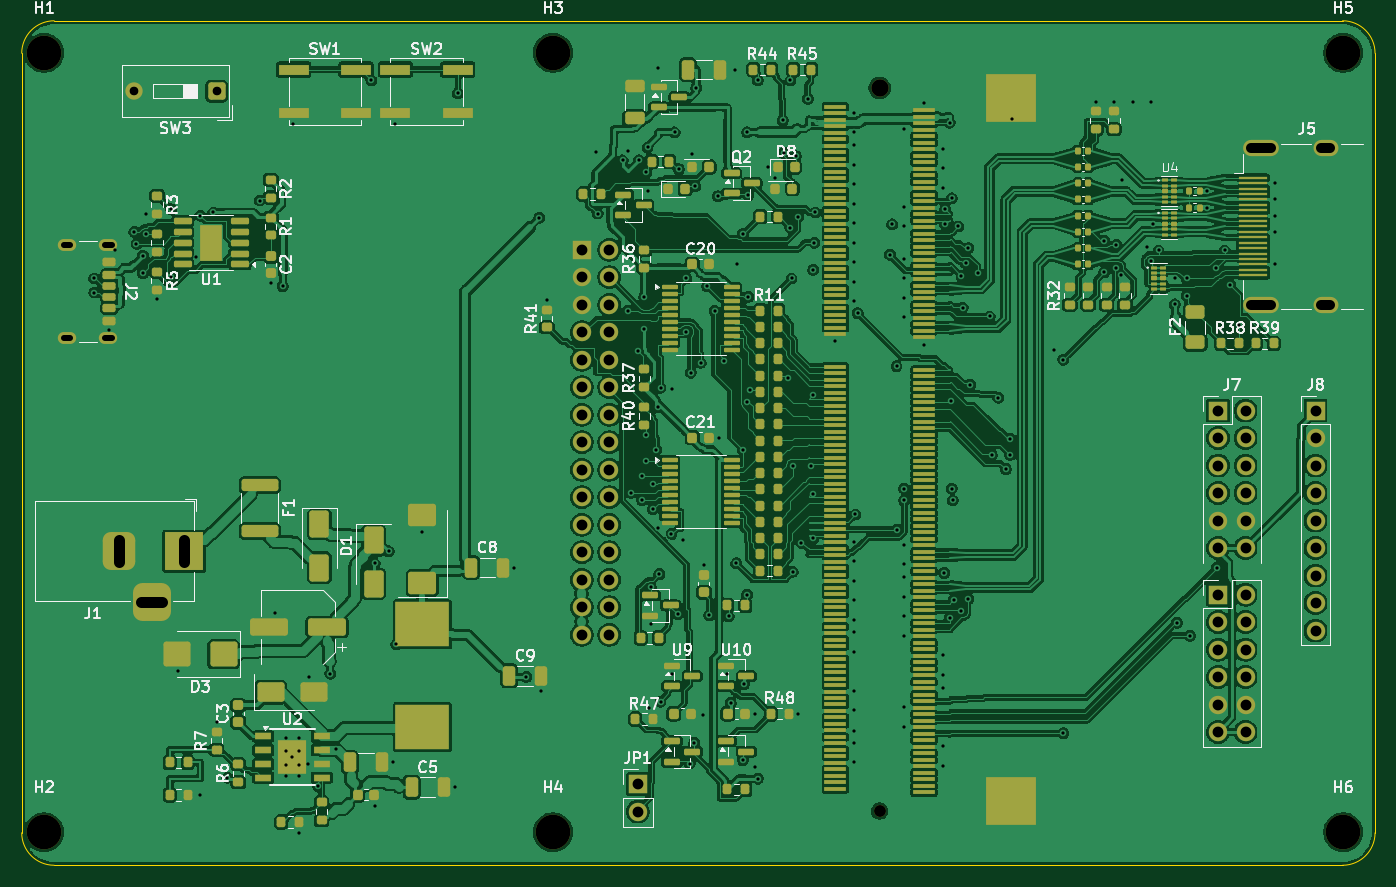
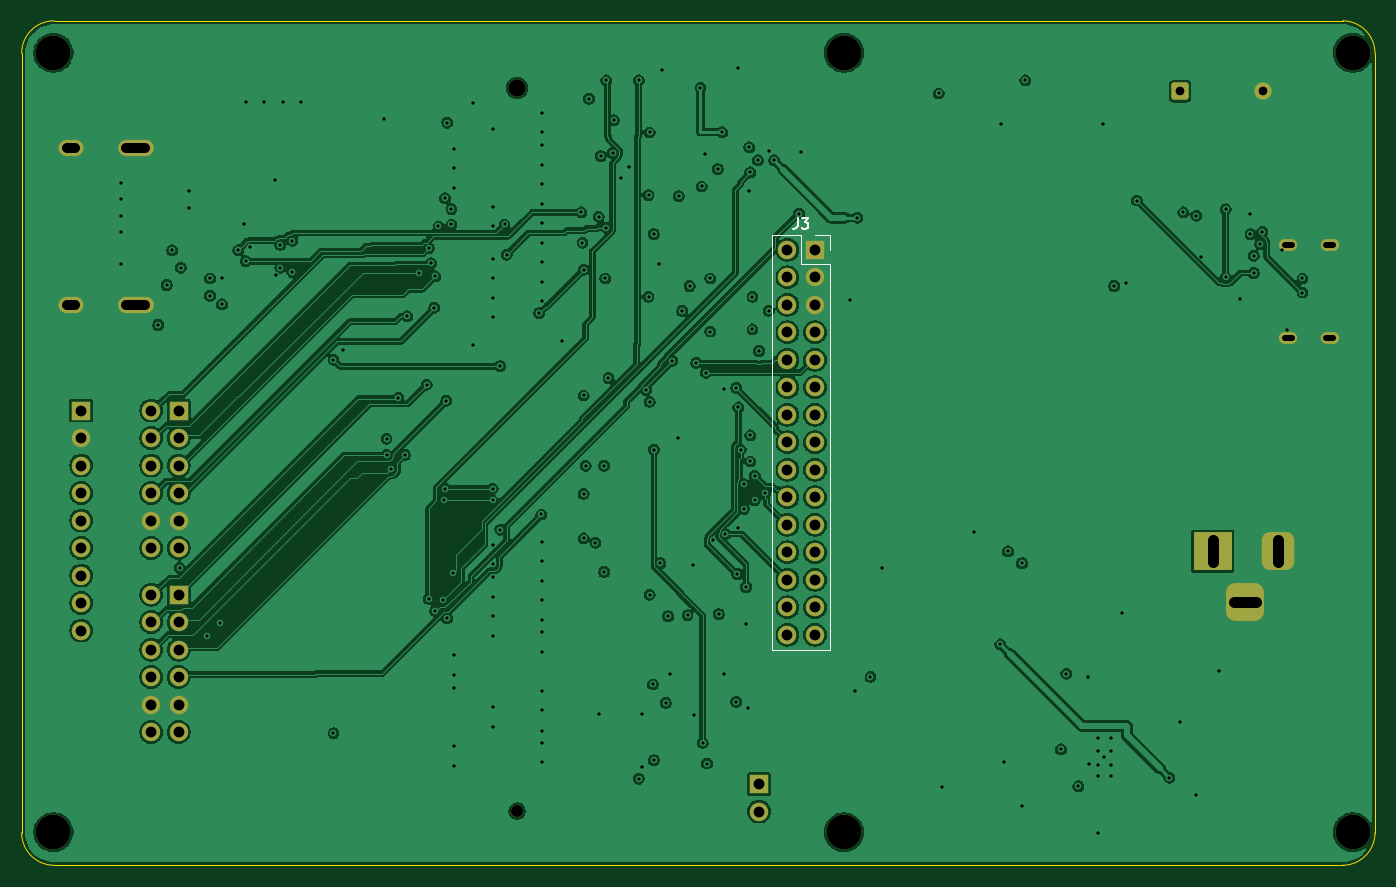
Circuit board: 11 layer files. Board 125.0 x 78.0 mm.
- bottom_copper: tab5-fpga-carrier-B_Cu.gbl (316761 bytes)
- bottom_mask: tab5-fpga-carrier-B_Mask.gbs (4132 bytes)
- paste: tab5-fpga-carrier-B_Paste.gbp (487 bytes)
- bottom_silk: tab5-fpga-carrier-B_Silkscreen.gbo (5463 bytes)
- outline: tab5-fpga-carrier-Edge_Cuts.gm1 (962 bytes)
- top_copper: tab5-fpga-carrier-F_Cu.gtl (649158 bytes)
- top_mask: tab5-fpga-carrier-F_Mask.gts (22854 bytes)
- paste: tab5-fpga-carrier-F_Paste.gtp (20009 bytes)
- top_silk: tab5-fpga-carrier-F_Silkscreen.gto (102715 bytes)
- drill: tab5-fpga-carrier-NPTH.drl (583 bytes)
- drill: tab5-fpga-carrier-PTH.drl (5181 bytes)

=== bottom_copper: tab5-fpga-carrier-B_Cu.gbl (316761 bytes, source omitted) ===
=== bottom_mask: tab5-fpga-carrier-B_Mask.gbs ===
%TF.GenerationSoftware,KiCad,Pcbnew,10.0.6*%
%TF.CreationDate,2026-10-25T10:27:17+09:00*%
%TF.ProjectId,tab5-fpga-carrier,74616235-2d66-4706-9761-2d6361727269,lite-c-dnp-0.1*%
%TF.SameCoordinates,Original*%
%TF.FileFunction,Soldermask,Bot*%
%TF.FilePolarity,Negative*%
%FSLAX46Y46*%
G04 Gerber Fmt 4.6, Leading zero omitted, Abs format (unit mm)*
G04 Created by KiCad (PCBNEW 10.0.6) date 2026-10-25 10:27:17*
%MOMM*%
%LPD*%
G01*
G04 APERTURE LIST*
G04 Aperture macros list*
%AMRoundRect*
0 Rectangle with rounded corners*
0 $1 Rounding radius*
0 $2 $3 $4 $5 $6 $7 $8 $9 X,Y pos of 4 corners*
0 Add a 4 corners polygon primitive as box body*
4,1,4,$2,$3,$4,$5,$6,$7,$8,$9,$2,$3,0*
0 Add four circle primitives for the rounded corners*
1,1,$1+$1,$2,$3*
1,1,$1+$1,$4,$5*
1,1,$1+$1,$6,$7*
1,1,$1+$1,$8,$9*
0 Add four rect primitives between the rounded corners*
20,1,$1+$1,$2,$3,$4,$5,0*
20,1,$1+$1,$4,$5,$6,$7,0*
20,1,$1+$1,$6,$7,$8,$9,0*
20,1,$1+$1,$8,$9,$2,$3,0*%
G04 Aperture macros list end*
%ADD10C,3.200000*%
%ADD11RoundRect,0.250000X0.550000X0.550000X-0.550000X0.550000X-0.550000X-0.550000X0.550000X-0.550000X0*%
%ADD12C,1.600000*%
%ADD13R,1.700000X1.700000*%
%ADD14C,1.700000*%
%ADD15R,3.500000X3.500000*%
%ADD16RoundRect,0.750000X-0.750000X-1.000000X0.750000X-1.000000X0.750000X1.000000X-0.750000X1.000000X0*%
%ADD17RoundRect,0.875000X-0.875000X-0.875000X0.875000X-0.875000X0.875000X0.875000X-0.875000X0.875000X0*%
%ADD18O,3.300000X1.500000*%
%ADD19O,2.300000X1.500000*%
%ADD20C,1.100000*%
%ADD21O,1.700000X1.100000*%
G04 APERTURE END LIST*
D10*
%TO.C,H5*%
X122060000Y75050000D03*
%TD*%
%TO.C,H3*%
X49060000Y75050000D03*
%TD*%
%TO.C,H4*%
X49060000Y3050000D03*
%TD*%
D11*
%TO.C,SW3*%
X18000000Y71500000D03*
D12*
X10380000Y71500000D03*
%TD*%
D13*
%TO.C,J6*%
X110500000Y25000000D03*
D14*
X113040000Y25000000D03*
X110500000Y22460000D03*
X113040000Y22460000D03*
X110500000Y19920000D03*
X113040000Y19920000D03*
X110500000Y17380000D03*
X113040000Y17380000D03*
X110500000Y14840000D03*
X113040000Y14840000D03*
X110500000Y12300000D03*
X113040000Y12300000D03*
%TD*%
D15*
%TO.C,J1*%
X15000000Y29000000D03*
D16*
X9000000Y29000000D03*
D17*
X12000000Y24300000D03*
%TD*%
D18*
%TO.C,J5*%
X114475000Y66250000D03*
X114475000Y51750000D03*
D19*
X120435000Y66250000D03*
X120435000Y51750000D03*
%TD*%
D13*
%TO.C,J8*%
X119500000Y42000000D03*
D14*
X119500000Y39460000D03*
X119500000Y36920000D03*
X119500000Y34380000D03*
X119500000Y31840000D03*
X119500000Y29300000D03*
X119500000Y26760000D03*
X119500000Y24220000D03*
X119500000Y21680000D03*
%TD*%
D13*
%TO.C,JP1*%
X56900000Y7500000D03*
D14*
X56900000Y4960000D03*
%TD*%
D10*
%TO.C,H1*%
X2059999Y75050000D03*
%TD*%
D12*
%TO.C,J4*%
X79240000Y71800000D03*
D20*
X79240000Y5000000D03*
%TD*%
D13*
%TO.C,J7*%
X110500000Y42000000D03*
D14*
X113040000Y42000000D03*
X110500000Y39460000D03*
X113040000Y39460000D03*
X110500000Y36920000D03*
X113040000Y36920000D03*
X110500000Y34380000D03*
X113040000Y34380000D03*
X110500000Y31840000D03*
X113040000Y31840000D03*
X110500000Y29300000D03*
X113040000Y29300000D03*
%TD*%
D21*
%TO.C,J2*%
X8000000Y57320000D03*
X4200000Y57320000D03*
X8000000Y48680000D03*
X4200000Y48680000D03*
%TD*%
D10*
%TO.C,H6*%
X122060000Y3050000D03*
%TD*%
%TO.C,H2*%
X2059999Y3050000D03*
%TD*%
D13*
%TO.C,J3*%
X51730000Y56850000D03*
D14*
X54270000Y56850000D03*
X51730000Y54310000D03*
X54270000Y54310000D03*
X51730000Y51770000D03*
X54270000Y51770000D03*
X51730000Y49230000D03*
X54270000Y49230000D03*
X51730000Y46690000D03*
X54270000Y46690000D03*
X51730000Y44150000D03*
X54270000Y44150000D03*
X51730000Y41610000D03*
X54270000Y41610000D03*
X51730000Y39070000D03*
X54270000Y39070000D03*
X51730000Y36530000D03*
X54270000Y36530000D03*
X51730000Y33990000D03*
X54270000Y33990000D03*
X51730000Y31450000D03*
X54270000Y31450000D03*
X51730000Y28910000D03*
X54270000Y28910000D03*
X51730000Y26370000D03*
X54270000Y26370000D03*
X51730000Y23830000D03*
X54270000Y23830000D03*
X51730000Y21290000D03*
X54270000Y21290000D03*
%TD*%
M02*

=== paste: tab5-fpga-carrier-B_Paste.gbp ===
%TF.GenerationSoftware,KiCad,Pcbnew,10.0.6*%
%TF.CreationDate,2026-10-25T10:27:17+09:00*%
%TF.ProjectId,tab5-fpga-carrier,74616235-2d66-4706-9761-2d6361727269,lite-c-dnp-0.1*%
%TF.SameCoordinates,Original*%
%TF.FileFunction,Paste,Bot*%
%TF.FilePolarity,Positive*%
%FSLAX46Y46*%
G04 Gerber Fmt 4.6, Leading zero omitted, Abs format (unit mm)*
G04 Created by KiCad (PCBNEW 10.0.6) date 2026-10-25 10:27:17*
%MOMM*%
%LPD*%
G01*
G04 APERTURE LIST*
G04 APERTURE END LIST*
M02*

=== bottom_silk: tab5-fpga-carrier-B_Silkscreen.gbo ===
%TF.GenerationSoftware,KiCad,Pcbnew,10.0.6*%
%TF.CreationDate,2026-10-25T10:27:17+09:00*%
%TF.ProjectId,tab5-fpga-carrier,74616235-2d66-4706-9761-2d6361727269,lite-c-dnp-0.1*%
%TF.SameCoordinates,Original*%
%TF.FileFunction,Legend,Bot*%
%TF.FilePolarity,Positive*%
%FSLAX46Y46*%
G04 Gerber Fmt 4.6, Leading zero omitted, Abs format (unit mm)*
G04 Created by KiCad (PCBNEW 10.0.6) date 2026-10-25 10:27:17*
%MOMM*%
%LPD*%
G01*
G04 APERTURE LIST*
G04 Aperture macros list*
%AMRoundRect*
0 Rectangle with rounded corners*
0 $1 Rounding radius*
0 $2 $3 $4 $5 $6 $7 $8 $9 X,Y pos of 4 corners*
0 Add a 4 corners polygon primitive as box body*
4,1,4,$2,$3,$4,$5,$6,$7,$8,$9,$2,$3,0*
0 Add four circle primitives for the rounded corners*
1,1,$1+$1,$2,$3*
1,1,$1+$1,$4,$5*
1,1,$1+$1,$6,$7*
1,1,$1+$1,$8,$9*
0 Add four rect primitives between the rounded corners*
20,1,$1+$1,$2,$3,$4,$5,0*
20,1,$1+$1,$4,$5,$6,$7,0*
20,1,$1+$1,$6,$7,$8,$9,0*
20,1,$1+$1,$8,$9,$2,$3,0*%
G04 Aperture macros list end*
%ADD10C,0.150000*%
%ADD11C,0.120000*%
%ADD12C,3.200000*%
%ADD13RoundRect,0.250000X0.550000X0.550000X-0.550000X0.550000X-0.550000X-0.550000X0.550000X-0.550000X0*%
%ADD14C,1.600000*%
%ADD15R,1.700000X1.700000*%
%ADD16C,1.700000*%
%ADD17R,3.500000X3.500000*%
%ADD18RoundRect,0.750000X-0.750000X-1.000000X0.750000X-1.000000X0.750000X1.000000X-0.750000X1.000000X0*%
%ADD19RoundRect,0.875000X-0.875000X-0.875000X0.875000X-0.875000X0.875000X0.875000X-0.875000X0.875000X0*%
%ADD20O,3.300000X1.500000*%
%ADD21O,2.300000X1.500000*%
%ADD22C,1.100000*%
%ADD23O,1.700000X1.100000*%
G04 APERTURE END LIST*
D10*
X53333333Y59775181D02*
X53333333Y59060896D01*
X53333333Y59060896D02*
X53380952Y58918039D01*
X53380952Y58918039D02*
X53476190Y58822800D01*
X53476190Y58822800D02*
X53619047Y58775181D01*
X53619047Y58775181D02*
X53714285Y58775181D01*
X52952380Y59775181D02*
X52333333Y59775181D01*
X52333333Y59775181D02*
X52666666Y59394229D01*
X52666666Y59394229D02*
X52523809Y59394229D01*
X52523809Y59394229D02*
X52428571Y59346610D01*
X52428571Y59346610D02*
X52380952Y59298991D01*
X52380952Y59298991D02*
X52333333Y59203753D01*
X52333333Y59203753D02*
X52333333Y58965658D01*
X52333333Y58965658D02*
X52380952Y58870420D01*
X52380952Y58870420D02*
X52428571Y58822800D01*
X52428571Y58822800D02*
X52523809Y58775181D01*
X52523809Y58775181D02*
X52809523Y58775181D01*
X52809523Y58775181D02*
X52904761Y58822800D01*
X52904761Y58822800D02*
X52952380Y58870420D01*
%TO.C,J3*%
D11*
X50350000Y58230000D02*
X51730000Y58230000D01*
X50350000Y56850000D02*
X50350000Y58230000D01*
X50350000Y55580000D02*
X50350000Y19910000D01*
X50350000Y55580000D02*
X53000000Y55580000D01*
X50350000Y19910000D02*
X55650000Y19910000D01*
X53000000Y58230000D02*
X55650000Y58230000D01*
X53000000Y55580000D02*
X53000000Y58230000D01*
X55650000Y58230000D02*
X55650000Y19910000D01*
%TD*%
%LPC*%
D12*
%TO.C,H5*%
X122060000Y75050000D03*
%TD*%
%TO.C,H3*%
X49060000Y75050000D03*
%TD*%
%TO.C,H4*%
X49060000Y3050000D03*
%TD*%
D13*
%TO.C,SW3*%
X18000000Y71500000D03*
D14*
X10380000Y71500000D03*
%TD*%
D15*
%TO.C,J6*%
X110500000Y25000000D03*
D16*
X113040000Y25000000D03*
X110500000Y22460000D03*
X113040000Y22460000D03*
X110500000Y19920000D03*
X113040000Y19920000D03*
X110500000Y17380000D03*
X113040000Y17380000D03*
X110500000Y14840000D03*
X113040000Y14840000D03*
X110500000Y12300000D03*
X113040000Y12300000D03*
%TD*%
D17*
%TO.C,J1*%
X15000000Y29000000D03*
D18*
X9000000Y29000000D03*
D19*
X12000000Y24300000D03*
%TD*%
D20*
%TO.C,J5*%
X114475000Y66250000D03*
X114475000Y51750000D03*
D21*
X120435000Y66250000D03*
X120435000Y51750000D03*
%TD*%
D15*
%TO.C,J8*%
X119500000Y42000000D03*
D16*
X119500000Y39460000D03*
X119500000Y36920000D03*
X119500000Y34380000D03*
X119500000Y31840000D03*
X119500000Y29300000D03*
X119500000Y26760000D03*
X119500000Y24220000D03*
X119500000Y21680000D03*
%TD*%
D15*
%TO.C,JP1*%
X56900000Y7500000D03*
D16*
X56900000Y4960000D03*
%TD*%
D12*
%TO.C,H1*%
X2059999Y75050000D03*
%TD*%
D14*
%TO.C,J4*%
X79240000Y71800000D03*
D22*
X79240000Y5000000D03*
%TD*%
D15*
%TO.C,J7*%
X110500000Y42000000D03*
D16*
X113040000Y42000000D03*
X110500000Y39460000D03*
X113040000Y39460000D03*
X110500000Y36920000D03*
X113040000Y36920000D03*
X110500000Y34380000D03*
X113040000Y34380000D03*
X110500000Y31840000D03*
X113040000Y31840000D03*
X110500000Y29300000D03*
X113040000Y29300000D03*
%TD*%
D23*
%TO.C,J2*%
X8000000Y57320000D03*
X4200000Y57320000D03*
X8000000Y48680000D03*
X4200000Y48680000D03*
%TD*%
D12*
%TO.C,H6*%
X122060000Y3050000D03*
%TD*%
%TO.C,H2*%
X2059999Y3050000D03*
%TD*%
D15*
%TO.C,J3*%
X51730000Y56850000D03*
D16*
X54270000Y56850000D03*
X51730000Y54310000D03*
X54270000Y54310000D03*
X51730000Y51770000D03*
X54270000Y51770000D03*
X51730000Y49230000D03*
X54270000Y49230000D03*
X51730000Y46690000D03*
X54270000Y46690000D03*
X51730000Y44150000D03*
X54270000Y44150000D03*
X51730000Y41610000D03*
X54270000Y41610000D03*
X51730000Y39070000D03*
X54270000Y39070000D03*
X51730000Y36530000D03*
X54270000Y36530000D03*
X51730000Y33990000D03*
X54270000Y33990000D03*
X51730000Y31450000D03*
X54270000Y31450000D03*
X51730000Y28910000D03*
X54270000Y28910000D03*
X51730000Y26370000D03*
X54270000Y26370000D03*
X51730000Y23830000D03*
X54270000Y23830000D03*
X51730000Y21290000D03*
X54270000Y21290000D03*
%TD*%
%LPD*%
M02*

=== outline: tab5-fpga-carrier-Edge_Cuts.gm1 ===
%TF.GenerationSoftware,KiCad,Pcbnew,10.0.6*%
%TF.CreationDate,2026-10-25T10:27:17+09:00*%
%TF.ProjectId,tab5-fpga-carrier,74616235-2d66-4706-9761-2d6361727269,lite-c-dnp-0.1*%
%TF.SameCoordinates,Original*%
%TF.FileFunction,Profile,NP*%
%FSLAX46Y46*%
G04 Gerber Fmt 4.6, Leading zero omitted, Abs format (unit mm)*
G04 Created by KiCad (PCBNEW 10.0.6) date 2026-10-25 10:27:17*
%MOMM*%
%LPD*%
G01*
G04 APERTURE LIST*
%TA.AperFunction,Profile*%
%ADD10C,0.100000*%
%TD*%
G04 APERTURE END LIST*
D10*
X0Y75000000D02*
G75*
G02*
X2999999Y78000000I2999998J2D01*
G01*
X0Y3000000D02*
X0Y75000000D01*
X3000000Y78000000D02*
X122000000Y78000000D01*
X3000000Y0D02*
G75*
G02*
X0Y3000000I0J3000000D01*
G01*
X122000000Y78000000D02*
G75*
G02*
X125000000Y75000000I0J-3000000D01*
G01*
X122000000Y0D02*
X3000000Y0D01*
X125000000Y75000000D02*
X125000000Y3000000D01*
X125000000Y3000000D02*
G75*
G02*
X122000000Y0I-3000000J0D01*
G01*
M02*

=== top_copper: tab5-fpga-carrier-F_Cu.gtl (649158 bytes, source omitted) ===
=== top_mask: tab5-fpga-carrier-F_Mask.gts (22854 bytes, source omitted) ===
=== paste: tab5-fpga-carrier-F_Paste.gtp (20009 bytes, source omitted) ===
=== top_silk: tab5-fpga-carrier-F_Silkscreen.gto (102715 bytes, source omitted) ===
=== drill: tab5-fpga-carrier-NPTH.drl ===
M48
; DRILL file KiCad 10.0.6 date 2026-10-25T10:27:19
; FORMAT={-:-/ absolute / metric / decimal}
; #@! TF.CreationDate,2026-10-25T10:27:19+09:00
; #@! TF.GenerationSoftware,Kicad,Pcbnew,10.0.6
; #@! TF.FileFunction,NonPlated,1,4,NPTH
FMAT,2
METRIC
; #@! TA.AperFunction,NonPlated,NPTH,ComponentDrill
T1C1.100
; #@! TA.AperFunction,NonPlated,NPTH,ComponentDrill
T2C1.600
; #@! TA.AperFunction,NonPlated,NPTH,ComponentDrill
T3C3.200
%
G90
G05
T1
X79.24Y5.0
T2
X79.24Y71.8
T3
X2.06Y75.05
X2.06Y3.05
X49.06Y75.05
X49.06Y3.05
X122.06Y75.05
X122.06Y3.05
M30

=== drill: tab5-fpga-carrier-PTH.drl (5181 bytes, source omitted) ===
